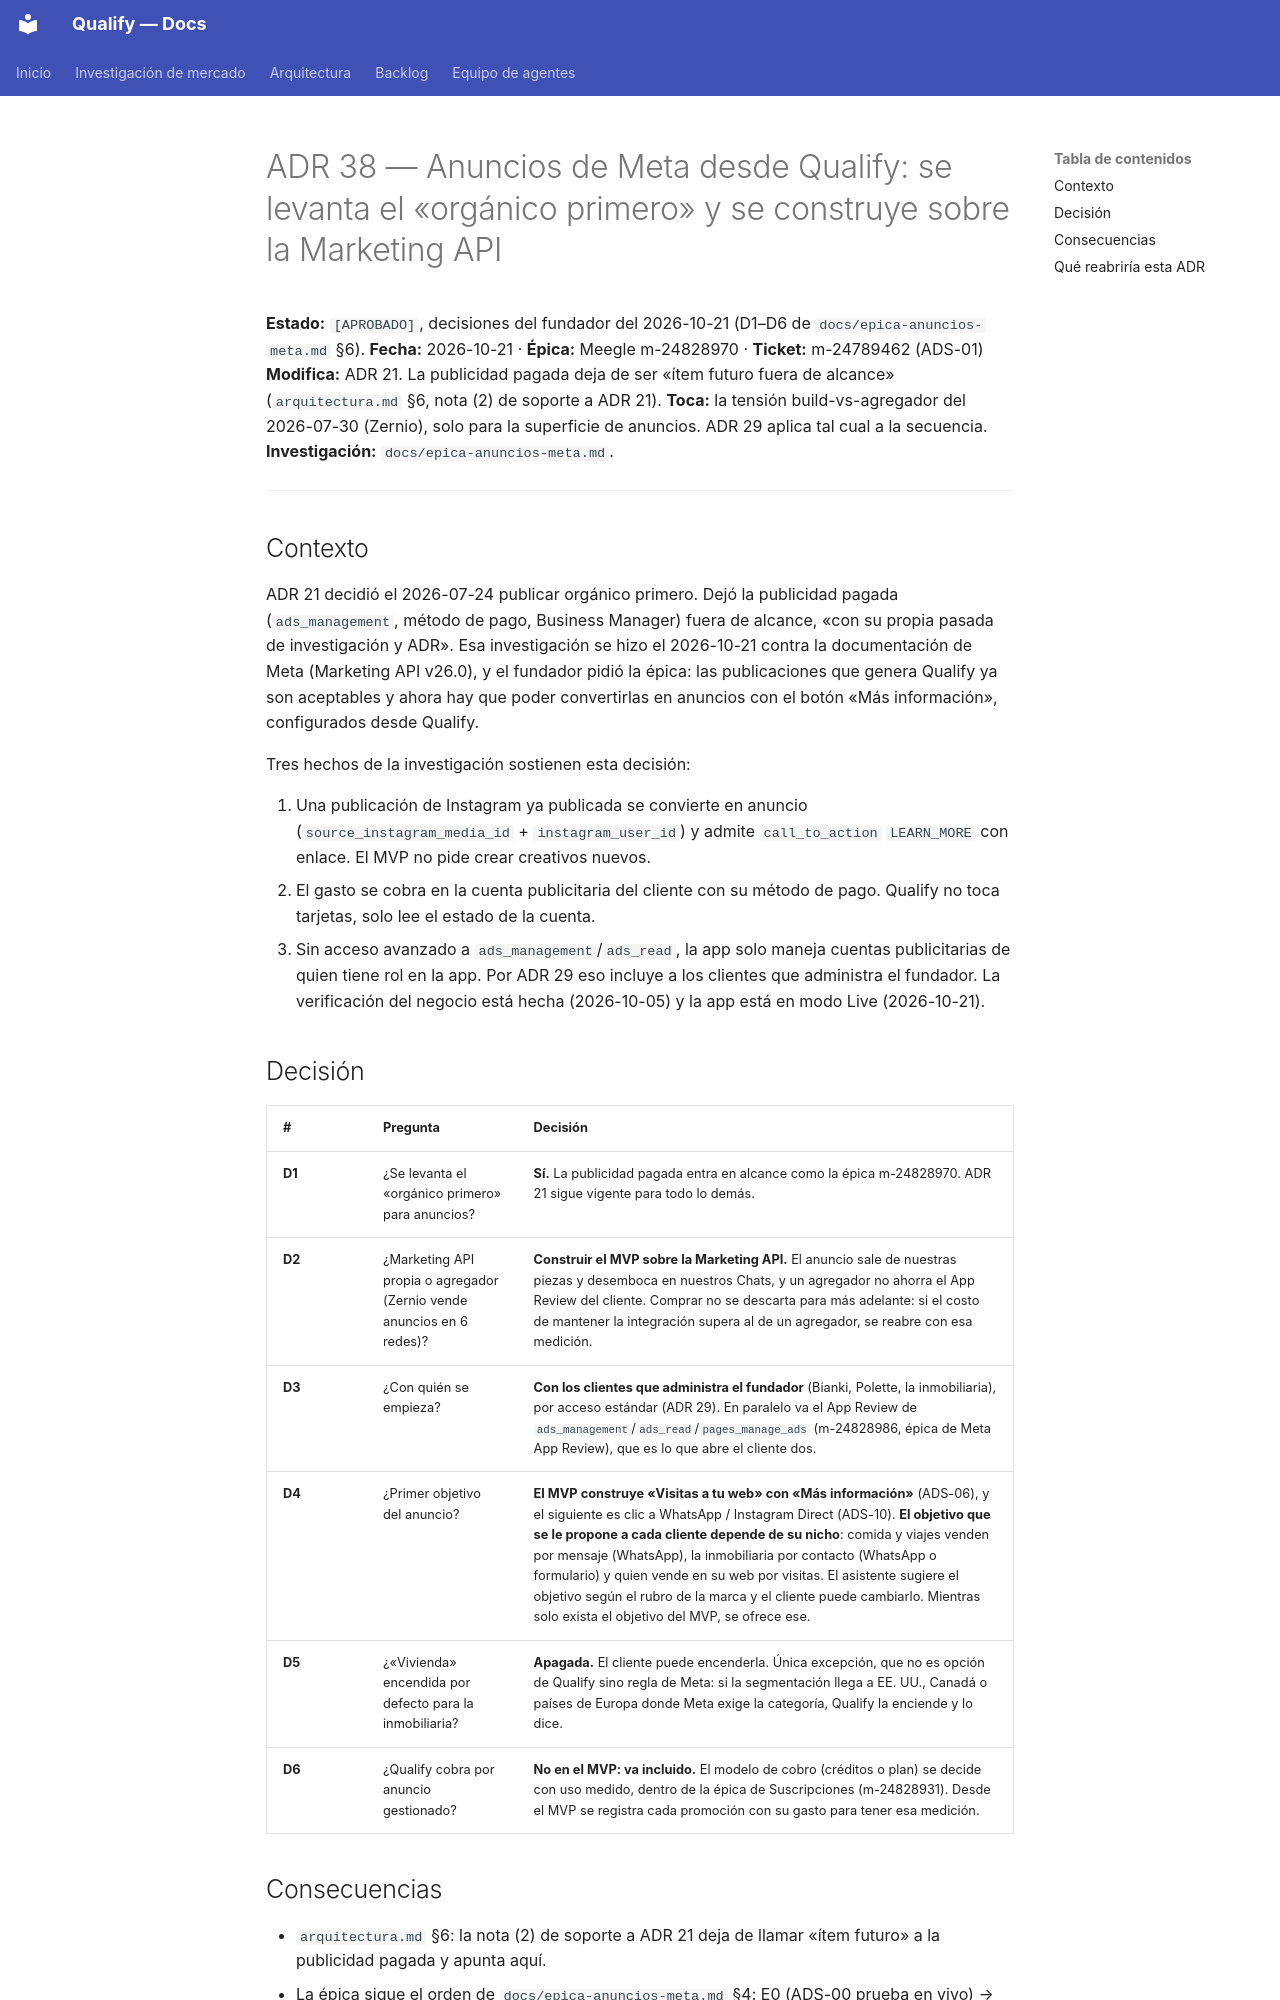

repository: AttitudeFactory/Qualify · page: adr-38-anuncios-meta/index.html · generator: mkdocs

# ADR 38 — Anuncios de Meta desde Qualify: se levanta el «orgánico primero» y se construye sobre la Marketing API

**Estado:** `[APROBADO]`, decisiones del fundador del 2026-10-21 (D1–D6 de `docs/epica-anuncios-meta.md` §6).
**Fecha:** 2026-10-21 · **Épica:** Meegle m-24828970 · **Ticket:** m-24789462 (ADS-01)
**Modifica:** ADR 21. La publicidad pagada deja de ser «ítem futuro fuera de alcance» (`arquitectura.md` §6, nota (2) de soporte a ADR 21).
**Toca:** la tensión build-vs-agregador del 2026-07-30 (Zernio), solo para la superficie de anuncios. ADR 29 aplica tal cual a la secuencia.
**Investigación:** `docs/epica-anuncios-meta.md`.

---

## Contexto

ADR 21 decidió el 2026-07-24 publicar orgánico primero. Dejó la publicidad pagada (`ads_management`, método de pago, Business Manager) fuera de alcance, «con su propia pasada de investigación y ADR». Esa investigación se hizo el 2026-10-21 contra la documentación de Meta (Marketing API v26.0), y el fundador pidió la épica: las publicaciones que genera Qualify ya son aceptables y ahora hay que poder convertirlas en anuncios con el botón «Más información», configurados desde Qualify.

Tres hechos de la investigación sostienen esta decisión:

1. Una publicación de Instagram ya publicada se convierte en anuncio (`source_instagram_media_id` + `instagram_user_id`) y admite `call_to_action` `LEARN_MORE` con enlace. El MVP no pide crear creativos nuevos.
2. El gasto se cobra en la cuenta publicitaria del cliente con su método de pago. Qualify no toca tarjetas, solo lee el estado de la cuenta.
3. Sin acceso avanzado a `ads_management`/`ads_read`, la app solo maneja cuentas publicitarias de quien tiene rol en la app. Por ADR 29 eso incluye a los clientes que administra el fundador. La verificación del negocio está hecha (2026-10-05) y la app está en modo Live (2026-10-21).

## Decisión

| # | Pregunta | Decisión |
|---|---|---|
| **D1** | ¿Se levanta el «orgánico primero» para anuncios? | **Sí.** La publicidad pagada entra en alcance como la épica m-24828970. ADR 21 sigue vigente para todo lo demás. |
| **D2** | ¿Marketing API propia o agregador (Zernio vende anuncios en 6 redes)? | **Construir el MVP sobre la Marketing API.** El anuncio sale de nuestras piezas y desemboca en nuestros Chats, y un agregador no ahorra el App Review del cliente. Comprar no se descarta para más adelante: si el costo de mantener la integración supera al de un agregador, se reabre con esa medición. |
| **D3** | ¿Con quién se empieza? | **Con los clientes que administra el fundador** (Bianki, Polette, la inmobiliaria), por acceso estándar (ADR 29). En paralelo va el App Review de `ads_management`/`ads_read`/`pages_manage_ads` (m-24828986, épica de Meta App Review), que es lo que abre el cliente dos. |
| **D4** | ¿Primer objetivo del anuncio? | **El MVP construye «Visitas a tu web» con «Más información»** (ADS-06), y el siguiente es clic a WhatsApp / Instagram Direct (ADS-10). **El objetivo que se le propone a cada cliente depende de su nicho**: comida y viajes venden por mensaje (WhatsApp), la inmobiliaria por contacto (WhatsApp o formulario) y quien vende en su web por visitas. El asistente sugiere el objetivo según el rubro de la marca y el cliente puede cambiarlo. Mientras solo exista el objetivo del MVP, se ofrece ese. |
| **D5** | ¿«Vivienda» encendida por defecto para la inmobiliaria? | **Apagada.** El cliente puede encenderla. Única excepción, que no es opción de Qualify sino regla de Meta: si la segmentación llega a EE. UU., Canadá o países de Europa donde Meta exige la categoría, Qualify la enciende y lo dice. |
| **D6** | ¿Qualify cobra por anuncio gestionado? | **No en el MVP: va incluido.** El modelo de cobro (créditos o plan) se decide con uso medido, dentro de la épica de Suscripciones (m-24828931). Desde el MVP se registra cada promoción con su gasto para tener esa medición. |
